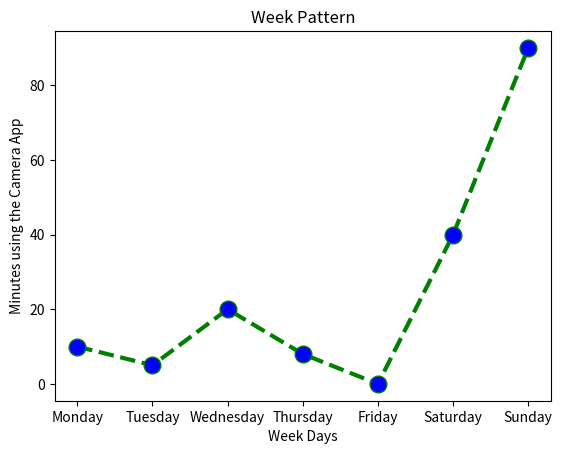

Here is the Python script that generated this plot:
import numpy as np
import matplotlib.pyplot as plt

maxHours = 24

# x axis values
#x = [1,2,3,4,5,6,7,8,9, 10]
#x = range(maxHours)
# corresponding y axis values: hours watching app during a day
#y = [2,6,8,9,1,0,3,2,8,3]

weekDays = ["Monday", "Tuesday", "Wednesday", "Thursday", "Friday", "Saturday", "Sunday"]
minutesPerDay = [10, 5, 20, 8, 0, 40, 90]

# Plotting the points
plt.plot(weekDays, minutesPerDay, color='green', linestyle='dashed', linewidth = 3, marker='o', markerfacecolor='blue', markersize=12)

# Setting x and y axis range
#plt.ylim(0,7)
#plt.xlim(0,100)

# Naming the x axis
plt.xlabel('Week Days')
# Naming the y axis
plt.ylabel('Minutes using the Camera App')

# Giving a graph Title
plt.title('Week Pattern')

# Function to show the plot
plt.show()
